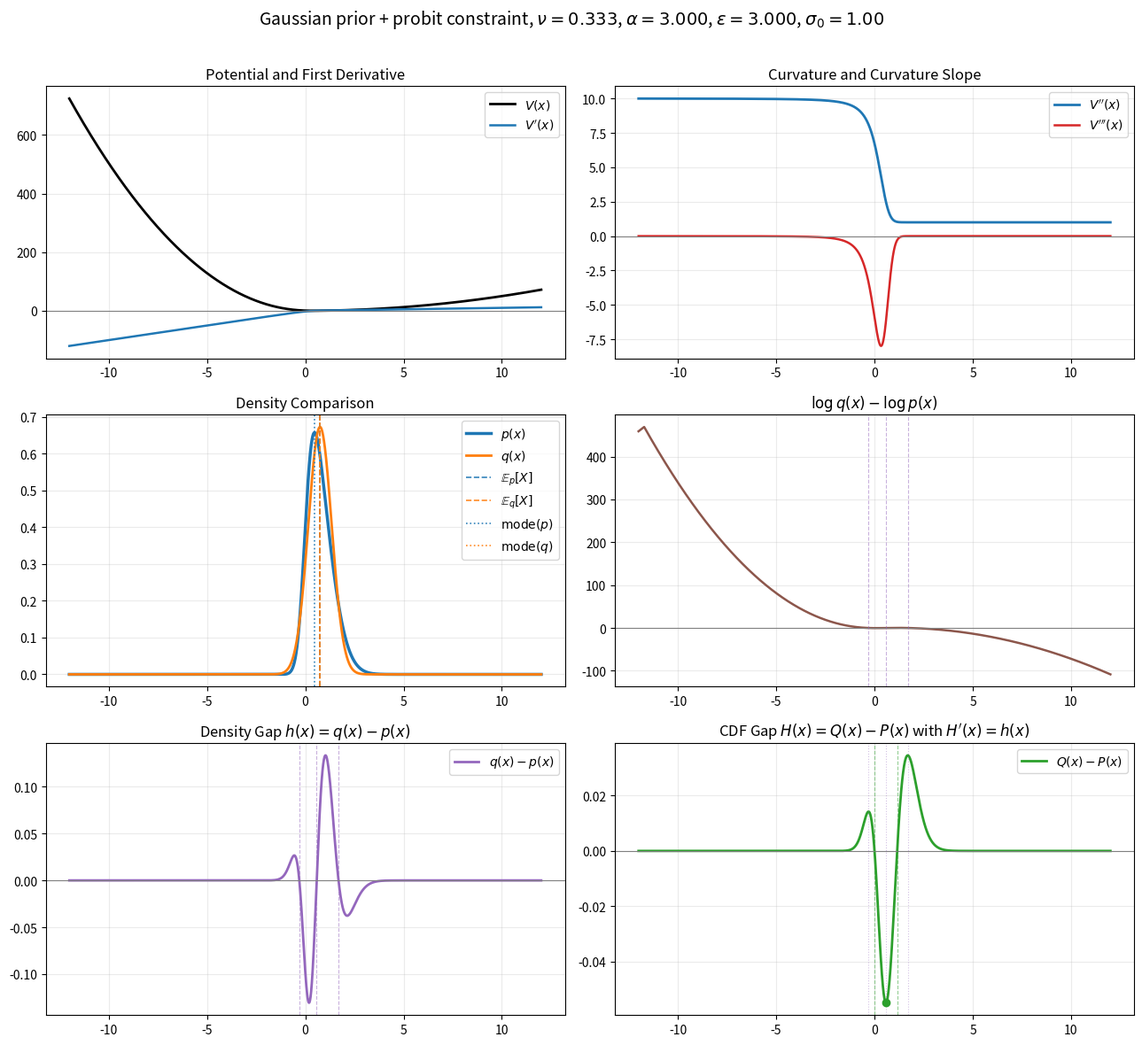

Recreate this plot in Python.
import argparse
import itertools
from pathlib import Path

import matplotlib.pyplot as plt
import numpy as np
from numpy.polynomial.hermite import hermgauss
from scipy.integrate import cumulative_trapezoid, quad
from scipy.optimize import brentq, minimize
from scipy.stats import norm


GH_ORDER = 80
GH_NODES, GH_WEIGHTS = hermgauss(GH_ORDER)


def inverse_mills_ratio(t):
    return np.exp(norm.logpdf(t) - norm.logcdf(t))


def V(x, alpha, sigma0):
    return 0.5 * (x / sigma0) ** 2 - norm.logcdf(alpha * x)


def V_prime(x, alpha, sigma0):
    t = alpha * x
    lam = inverse_mills_ratio(t)
    return x / sigma0**2 - alpha * lam


def V_prime2(x, alpha, sigma0):
    t = alpha * x
    lam = inverse_mills_ratio(t)
    return 1.0 / sigma0**2 + alpha**2 * lam * (t + lam)


def V_prime3(x, alpha):
    t = alpha * x
    lam = inverse_mills_ratio(t)
    return alpha**3 * lam * (1.0 - (t + lam) * (t + 2.0 * lam))


def log_unnormalized_p(x, alpha, sigma0):
    return -V(x, alpha=alpha, sigma0=sigma0)


def normalize_p(alpha, sigma0, radius):
    Z, _ = quad(
        lambda z: np.exp(log_unnormalized_p(z, alpha=alpha, sigma0=sigma0)),
        -radius,
        radius,
        epsabs=1e-12,
        epsrel=1e-12,
        limit=200,
    )
    return Z


def p_moments(alpha, sigma0, radius, Z):
    mean, _ = quad(
        lambda z: z * np.exp(log_unnormalized_p(z, alpha=alpha, sigma0=sigma0)) / Z,
        -radius,
        radius,
        epsabs=1e-11,
        epsrel=1e-11,
        limit=200,
    )
    second_moment, _ = quad(
        lambda z: z**2 * np.exp(log_unnormalized_p(z, alpha=alpha, sigma0=sigma0)) / Z,
        -radius,
        radius,
        epsabs=1e-11,
        epsrel=1e-11,
        limit=200,
    )
    return mean, second_moment - mean**2


def gh_expectation(func, mean, std, *args):
    samples = mean + np.sqrt(2.0) * std * GH_NODES
    return np.dot(GH_WEIGHTS, func(samples, *args)) / np.sqrt(np.pi)


def kl_q_to_p(params, alpha, sigma0):
    mean, log_std = params
    std = np.exp(log_std)
    entropy = 0.5 * np.log(2.0 * np.pi * np.e * std**2)
    expected_V = gh_expectation(V, mean, std, alpha, sigma0)
    return expected_V - entropy


def fit_variational_gaussian(alpha, sigma0, mean_init, var_init):
    result = minimize(
        kl_q_to_p,
        x0=np.array([mean_init, 0.5 * np.log(var_init)]),
        args=(alpha, sigma0),
        method="L-BFGS-B",
        bounds=[(None, None), (-8.0, 4.0)],
    )
    mean_q, log_std_q = result.x
    return mean_q, np.exp(log_std_q), result


def find_mode_p(alpha, sigma0, left=-10.0, right=10.0):
    return brentq(lambda z: V_prime(z, alpha=alpha, sigma0=sigma0), left, right)


def find_zero_crossings(x, y, atol=1e-10, rtol=1e-6):
    scale = np.max(np.abs(y))
    threshold = max(atol, rtol * scale)
    y_work = np.array(y, copy=True)
    y_work[np.abs(y_work) < threshold] = 0.0

    roots = []
    nz_idx = np.flatnonzero(y_work != 0.0)
    if len(nz_idx) < 2:
        return roots

    for left_idx, right_idx in zip(nz_idx[:-1], nz_idx[1:]):
        y_left = y_work[left_idx]
        y_right = y_work[right_idx]
        if y_left * y_right > 0.0:
            continue

        x_left = x[left_idx]
        x_right = x[right_idx]
        y_left_raw = y[left_idx]
        y_right_raw = y[right_idx]
        root = x_left - y_left_raw * (x_right - x_left) / (y_right_raw - y_left_raw)
        roots.append(root)

    unique_roots = []
    for root in roots:
        if not unique_roots or abs(root - unique_roots[-1]) > 1e-3:
            unique_roots.append(root)
    return unique_roots


def interp_value(x, y, x_star):
    return np.interp(x_star, x, y)


def format_roots(roots):
    if not roots:
        return "none"
    return ", ".join(f"{root:.4f}" for root in roots)


def sign_label(value, tol=1e-12):
    if value > tol:
        return "+"
    if value < -tol:
        return "-"
    return "0"


def summarize_sign_intervals(x, y, roots):
    boundaries = [x[0], *roots, x[-1]]
    intervals = []
    for left, right in zip(boundaries[:-1], boundaries[1:]):
        mask = (x >= left) & (x <= right)
        x_segment = x[mask]
        y_segment = y[mask]
        if len(y_segment) == 0:
            label = "0"
        else:
            rep_idx = int(np.argmax(np.abs(y_segment)))
            label = sign_label(y_segment[rep_idx])
        intervals.append(f"({left:.3f}, {right:.3f}): {label}")
    return " | ".join(intervals)


def parse_float_list(raw_value):
    if raw_value is None:
        return None
    values = []
    for token in raw_value.split(","):
        stripped = token.strip()
        if stripped:
            values.append(float(stripped))
    return values


def build_log_grid(min_value, max_value, num_points):
    if min_value <= 0.0 or max_value <= 0.0:
        raise ValueError("Log-grid endpoints must be positive.")
    if num_points < 2:
        raise ValueError("num_points must be at least 2.")
    return np.geomspace(min_value, max_value, num_points).tolist()


def sanitize_float_tag(value):
    return f"{value:.4f}".replace("-", "m").replace(".", "p")


def choose_log_ticks(values, max_ticks=10):
    unique_values = np.unique(np.array(values, dtype=float))
    if len(unique_values) <= max_ticks:
        return unique_values
    idx = np.linspace(0, len(unique_values) - 1, max_ticks, dtype=int)
    return unique_values[idx]


def save_figure_with_png(fig, output_path, dpi=220, bbox_inches="tight"):
    output_path = Path(output_path)
    fig.savefig(output_path, dpi=dpi, bbox_inches=bbox_inches)
    png_path = None
    if output_path.suffix.lower() == ".pdf":
        png_path = output_path.with_suffix(".png")
        fig.savefig(png_path, dpi=dpi, bbox_inches=bbox_inches)
    return png_path


def analyze_case(nu, sigma0, grid_size=4001):
    alpha = 1.0 / nu
    radius = 12.0 * sigma0
    epsilon = alpha * sigma0

    Z = normalize_p(alpha=alpha, sigma0=sigma0, radius=radius)
    mean_p, var_p = p_moments(alpha=alpha, sigma0=sigma0, radius=radius, Z=Z)
    mean_q, std_q, opt_result = fit_variational_gaussian(
        alpha=alpha, sigma0=sigma0, mean_init=mean_p, var_init=var_p
    )
    mode_p = find_mode_p(alpha=alpha, sigma0=sigma0, left=-radius, right=radius)
    mode_q = mean_q

    left = min(-radius, mean_p - 8.0 * np.sqrt(var_p), mean_q - 8.0 * std_q)
    right = max(radius, mean_p + 8.0 * np.sqrt(var_p), mean_q + 8.0 * std_q)
    x = np.linspace(left, right, grid_size)

    V_x = V(x, alpha=alpha, sigma0=sigma0)
    V1_x = V_prime(x, alpha=alpha, sigma0=sigma0)
    V2_x = V_prime2(x, alpha=alpha, sigma0=sigma0)
    V3_x = V_prime3(x, alpha=alpha)

    p_x = np.exp(log_unnormalized_p(x, alpha=alpha, sigma0=sigma0)) / Z
    q_x = norm.pdf(x, loc=mean_q, scale=std_q)
    h_x = q_x - p_x

    P_x = cumulative_trapezoid(p_x, x, initial=0.0)
    P_x /= P_x[-1]
    Q_x = norm.cdf(x, loc=mean_q, scale=std_q)
    H_x = Q_x - P_x

    v3_roots = find_zero_crossings(x, V3_x)
    h_roots = find_zero_crossings(x, h_x)
    H_roots = find_zero_crossings(x, H_x)

    h_root_extrema = [(root, interp_value(x, H_x, root)) for root in h_roots]
    max_cdf_gap_idx = int(np.argmax(np.abs(H_x)))
    max_cdf_gap_x = x[max_cdf_gap_idx]
    max_cdf_gap = H_x[max_cdf_gap_idx]

    return {
        "alpha": alpha,
        "nu": nu,
        "sigma0": sigma0,
        "epsilon": epsilon,
        "radius": radius,
        "Z": Z,
        "mean_p": mean_p,
        "var_p": var_p,
        "std_p": np.sqrt(var_p),
        "mean_q": mean_q,
        "std_q": std_q,
        "var_q": std_q**2,
        "mode_p": mode_p,
        "mode_q": mode_q,
        "kl_objective": opt_result.fun,
        "x": x,
        "V_x": V_x,
        "V1_x": V1_x,
        "V2_x": V2_x,
        "V3_x": V3_x,
        "p_x": p_x,
        "q_x": q_x,
        "h_x": h_x,
        "P_x": P_x,
        "Q_x": Q_x,
        "H_x": H_x,
        "v3_roots": v3_roots,
        "h_roots": h_roots,
        "H_roots": H_roots,
        "h_root_extrema": h_root_extrema,
        "max_cdf_gap_x": max_cdf_gap_x,
        "max_cdf_gap": max_cdf_gap,
        "sigma_gap": np.sqrt(var_p) - std_q,
        "var_gap": var_p - std_q**2,
    }


def build_figure(results):
    alpha = results["alpha"]
    nu = results["nu"]
    sigma0 = results["sigma0"]
    x = results["x"]
    V_x = results["V_x"]
    V1_x = results["V1_x"]
    V2_x = results["V2_x"]
    V3_x = results["V3_x"]
    p_x = results["p_x"]
    q_x = results["q_x"]
    h_x = results["h_x"]
    H_x = results["H_x"]
    v3_roots = results["v3_roots"]
    h_roots = results["h_roots"]
    H_roots = results["H_roots"]
    mean_p = results["mean_p"]
    mean_q = results["mean_q"]
    mode_p = results["mode_p"]
    mode_q = results["mode_q"]
    max_cdf_gap_x = results["max_cdf_gap_x"]
    max_cdf_gap = results["max_cdf_gap"]

    fig, axes = plt.subplots(3, 2, figsize=(13, 12))

    ax = axes[0, 0]
    ax.plot(x, V_x, label="$V(x)$", color="black", lw=2.0)
    ax.plot(x, V1_x, label="$V'(x)$", lw=1.8)
    ax.axhline(0.0, color="gray", lw=0.8)
    ax.set_title("Potential and First Derivative")
    ax.grid(alpha=0.25)
    ax.legend()

    ax = axes[0, 1]
    ax.plot(x, V2_x, label="$V''(x)$", color="tab:blue", lw=2.0)
    ax.plot(x, V3_x, label="$V'''(x)$", color="tab:red", lw=1.8)
    ax.axhline(0.0, color="gray", lw=0.8)
    for root in v3_roots:
        ax.axvline(root, color="tab:red", ls="--", lw=0.8, alpha=0.5)
    ax.set_title("Curvature and Curvature Slope")
    ax.grid(alpha=0.25)
    ax.legend()

    ax = axes[1, 0]
    ax.plot(x, p_x, label="$p(x)$", color="tab:blue", lw=2.5)
    ax.plot(x, q_x, label="$q(x)$", color="tab:orange", lw=2.0)
    ax.axvline(mean_p, color="tab:blue", ls="--", lw=1.2, alpha=0.9, label=r"$\mathbb{E}_p[X]$")
    ax.axvline(mean_q, color="tab:orange", ls="--", lw=1.2, alpha=0.9, label=r"$\mathbb{E}_q[X]$")
    ax.axvline(mode_p, color="tab:blue", ls=":", lw=1.2, alpha=0.9, label=r"$\mathrm{mode}(p)$")
    ax.axvline(mode_q, color="tab:orange", ls=":", lw=1.2, alpha=0.9, label=r"$\mathrm{mode}(q)$")
    ax.set_title("Density Comparison")
    ax.grid(alpha=0.25)
    ax.legend()

    ax = axes[1, 1]
    log_ratio = np.log(np.maximum(q_x, 1e-300)) - np.log(np.maximum(p_x, 1e-300))
    ax.plot(x, log_ratio, color="tab:brown", lw=1.8)
    ax.axhline(0.0, color="gray", lw=0.8)
    for root in h_roots:
        ax.axvline(root, color="tab:purple", ls="--", lw=0.8, alpha=0.5)
    ax.set_title(r"$\log q(x)-\log p(x)$")
    ax.grid(alpha=0.25)

    ax = axes[2, 0]
    ax.plot(x, h_x, label="$q(x)-p(x)$", color="tab:purple", lw=2.0)
    ax.axhline(0.0, color="gray", lw=0.8)
    for root in h_roots:
        ax.axvline(root, color="tab:purple", ls="--", lw=0.8, alpha=0.5)
    ax.set_title(r"Density Gap $h(x)=q(x)-p(x)$")
    ax.grid(alpha=0.25)
    ax.legend()

    ax = axes[2, 1]
    ax.plot(x, H_x, label="$Q(x)-P(x)$", color="tab:green", lw=2.0)
    ax.axhline(0.0, color="gray", lw=0.8)
    for root in H_roots:
        ax.axvline(root, color="tab:green", ls="--", lw=0.8, alpha=0.5)
    for root in h_roots:
        ax.axvline(root, color="tab:purple", ls=":", lw=0.8, alpha=0.4)
    ax.scatter([max_cdf_gap_x], [max_cdf_gap], color="tab:green", zorder=3)
    ax.set_title(r"CDF Gap $H(x)=Q(x)-P(x)$ with $H'(x)=h(x)$")
    ax.grid(alpha=0.25)
    ax.legend()

    fig.suptitle(
        rf"Gaussian prior + probit constraint, $\nu={nu:.3f}$, $\alpha={alpha:.3f}$, $\epsilon={results['epsilon']:.3f}$, $\sigma_0={sigma0:.2f}$",
        fontsize=14,
    )
    fig.tight_layout(rect=[0.0, 0.0, 1.0, 0.97])
    return fig


def build_text_summary(results):
    lines = [
        f"nu = {results['nu']:.6f}, alpha = {results['alpha']:.6f}, epsilon = {results['epsilon']:.6f}, sigma0 = {results['sigma0']:.6f}",
        f"Z = {results['Z']:.8f}",
        f"mean_p = {results['mean_p']:.6f}, var_p = {results['var_p']:.6f}, std_p = {results['std_p']:.6f}",
        f"mean_q = {results['mean_q']:.6f}, var_q = {results['var_q']:.6f}, std_q = {results['std_q']:.6f}",
        f"mode_p = {results['mode_p']:.6f}, mode_q = {results['mode_q']:.6f}",
        f"sigma_p - sigma_q = {results['sigma_gap']:.6e}",
        f"var_p - var_q = {results['var_gap']:.6e}",
        f"KL(q||p) objective (up to additive log Z) = {results['kl_objective']:.8f}",
        f"V''' zero crossings: {format_roots(results['v3_roots'])}",
        f"sign of V''' on intervals: {summarize_sign_intervals(results['x'], results['V3_x'], results['v3_roots'])}",
        f"q - p zero crossings: {format_roots(results['h_roots'])}",
        f"sign of q-p on intervals: {summarize_sign_intervals(results['x'], results['h_x'], results['h_roots'])}",
        f"Q - P zero crossings: {format_roots(results['H_roots'])}",
        f"sign of Q-P on intervals: {summarize_sign_intervals(results['x'], results['H_x'], results['H_roots'])}",
        f"max |Q-P| = {abs(results['max_cdf_gap']):.6e} at x = {results['max_cdf_gap_x']:.4f}",
    ]
    if results["h_root_extrema"]:
        lines.append("Q-P evaluated at roots of q-p (these are extrema of Q-P):")
        for root, value in results["h_root_extrema"]:
            lines.append(f"  x = {root:.4f}, Q-P = {value:.6e}")
    return "\n".join(lines)


def save_case_outputs(results, figure_path, text_path):
    figure_path.parent.mkdir(parents=True, exist_ok=True)
    text_path.parent.mkdir(parents=True, exist_ok=True)
    fig = build_figure(results)
    png_path = save_figure_with_png(fig, figure_path, dpi=220, bbox_inches="tight")
    plt.close(fig)
    summary_text = build_text_summary(results)
    text_path.write_text(summary_text + "\n", encoding="utf-8")
    return summary_text, png_path


def write_batch_summary(results_list, summary_path):
    header = [
        "nu",
        "alpha",
        "sigma0",
        "epsilon",
        "mean_p",
        "std_p",
        "mean_q",
        "std_q",
        "sigma_gap",
        "var_gap",
        "kl_objective",
        "max_abs_cdf_gap",
        "max_cdf_gap_x",
        "h_roots",
        "H_roots",
    ]
    lines = ["\t".join(header)]
    for results in results_list:
        row = [
            f"{results['nu']:.6g}",
            f"{results['alpha']:.6g}",
            f"{results['sigma0']:.6g}",
            f"{results['epsilon']:.6g}",
            f"{results['mean_p']:.8f}",
            f"{results['std_p']:.8f}",
            f"{results['mean_q']:.8f}",
            f"{results['std_q']:.8f}",
            f"{results['sigma_gap']:.8e}",
            f"{results['var_gap']:.8e}",
            f"{results['kl_objective']:.8f}",
            f"{abs(results['max_cdf_gap']):.8e}",
            f"{results['max_cdf_gap_x']:.8f}",
            format_roots(results["h_roots"]),
            format_roots(results["H_roots"]),
        ]
        lines.append("\t".join(row))
    summary_path.parent.mkdir(parents=True, exist_ok=True)
    summary_path.write_text("\n".join(lines) + "\n", encoding="utf-8")


def write_epsilon_curve_plot(results_list, output_path):
    grouped_results = {}
    for results in results_list:
        grouped_results.setdefault(results["sigma0"], []).append(results)

    fig, axes = plt.subplots(2, 1, figsize=(10, 10), sharex=True)
    epsilon_values = sorted({results["epsilon"] for results in results_list})
    tick_values = choose_log_ticks(epsilon_values)

    for sigma0 in sorted(grouped_results):
        group = sorted(grouped_results[sigma0], key=lambda item: item["epsilon"])
        eps = np.array([item["epsilon"] for item in group])
        std_p = np.array([item["std_p"] for item in group])
        std_q = np.array([item["std_q"] for item in group])

        axes[0].plot(
            eps,
            std_p,
            marker="o",
            lw=2.0,
            label=rf"$\sigma_p$, $\sigma_0={sigma0:.3g}$",
        )
        axes[0].plot(
            eps,
            std_q,
            marker="s",
            lw=2.0,
            ls="--",
            label=rf"$\sigma_q$, $\sigma_0={sigma0:.3g}$",
        )

        axes[1].plot(
            eps,
            std_p / sigma0,
            marker="o",
            lw=2.0,
            label=rf"$\sigma_p/\sigma_0$, $\sigma_0={sigma0:.3g}$",
        )
        axes[1].plot(
            eps,
            std_q / sigma0,
            marker="s",
            lw=2.0,
            ls="--",
            label=rf"$\sigma_q/\sigma_0$, $\sigma_0={sigma0:.3g}$",
        )

    axes[0].set_xscale("log")
    axes[0].set_ylabel("Standard Deviation")
    axes[0].set_title(r"$\sigma_p$ and $\sigma_q$ vs $\epsilon=\alpha\sigma_0$")
    axes[0].set_xticks(tick_values)
    axes[0].set_xticklabels([f"{tick:.3g}" for tick in tick_values])
    axes[0].grid(True, which="both", alpha=0.25)
    axes[0].legend(ncol=2, fontsize=9)

    axes[1].set_xscale("log")
    axes[1].set_xlabel(r"$\epsilon=\alpha\sigma_0$")
    axes[1].set_ylabel(r"Normalized Std ($/\sigma_0$)")
    axes[1].set_title(r"Normalized $\sigma_p$ and $\sigma_q$ vs $\epsilon$")
    axes[1].set_xticks(tick_values)
    axes[1].set_xticklabels([f"{tick:.3g}" for tick in tick_values], rotation=0)
    axes[1].grid(True, which="both", alpha=0.25)
    axes[1].legend(ncol=2, fontsize=9)

    fig.tight_layout()
    output_path.parent.mkdir(parents=True, exist_ok=True)
    png_path = save_figure_with_png(fig, output_path, dpi=220, bbox_inches="tight")
    plt.close(fig)
    return png_path


def main():
    parser = argparse.ArgumentParser(
        description="Analyze V, V', V'', V''', q-p and Q-P for a Gaussian prior with probit constraint."
    )
    parser.add_argument("--nu", type=float, default=1.0 / 3.0, help="Constraint softness nu = 1 / alpha.")
    parser.add_argument("--sigma0", type=float, default=1.0, help="Prior std of the Gaussian term.")
    parser.add_argument("--alpha", type=float, default=None, help="Legacy alias for alpha. Overrides --nu when provided.")
    parser.add_argument(
        "--nus",
        type=str,
        default=None,
        help="Comma-separated list of nu values for batch runs.",
    )
    parser.add_argument(
        "--alphas",
        type=str,
        default=None,
        help="Legacy alias for alpha lists. Converted internally to nu = 1 / alpha.",
    )
    parser.add_argument(
        "--sigma0s",
        type=str,
        default=None,
        help="Comma-separated list of sigma0 values for batch runs.",
    )
    parser.add_argument(
        "--epsilons",
        type=str,
        default=None,
        help="Comma-separated list of epsilon = alpha * sigma0 values for dense curve sweeps.",
    )
    parser.add_argument("--epsilon-min", type=float, default=None, help="Minimum epsilon for an automatic log-spaced epsilon grid.")
    parser.add_argument("--epsilon-max", type=float, default=None, help="Maximum epsilon for an automatic log-spaced epsilon grid.")
    parser.add_argument("--num-epsilon", type=int, default=25, help="Number of epsilon points in automatic log-spaced sweeps.")
    parser.add_argument(
        "--output",
        type=str,
        default="nonconvex_p_q_analysis.pdf",
        help="Path to the saved figure for single-case mode.",
    )
    parser.add_argument(
        "--outdir",
        type=str,
        default="nonconvex_p_q_outputs",
        help="Directory for batch outputs.",
    )
    parser.add_argument(
        "--summary-name",
        type=str,
        default="batch_summary.txt",
        help="Filename for the batch summary table.",
    )
    parser.add_argument(
        "--curve-name",
        type=str,
        default="sigma_vs_epsilon.pdf",
        help="Filename for the batch epsilon-curve summary plot.",
    )
    parser.add_argument("--show", action="store_true", help="Also show the figure interactively in single-case mode.")
    args = parser.parse_args()

    sigma0_list = parse_float_list(args.sigma0s) or [args.sigma0]
    epsilon_list = parse_float_list(args.epsilons)
    if epsilon_list is None and args.epsilon_min is not None and args.epsilon_max is not None:
        epsilon_list = build_log_grid(args.epsilon_min, args.epsilon_max, args.num_epsilon)

    if epsilon_list is not None:
        case_list = []
        for sigma0, epsilon in itertools.product(sigma0_list, epsilon_list):
            nu = sigma0 / epsilon
            case_list.append((nu, sigma0))
    else:
        if args.alphas is not None:
            alpha_list = parse_float_list(args.alphas)
            nu_list = [1.0 / alpha for alpha in alpha_list]
        else:
            nu_list = parse_float_list(args.nus)
            if nu_list is None:
                nu_value = 1.0 / args.alpha if args.alpha is not None else args.nu
                nu_list = [nu_value]
        case_list = list(itertools.product(nu_list, sigma0_list))

    is_batch = len(case_list) > 1 or args.nus is not None or args.alphas is not None or args.sigma0s is not None or epsilon_list is not None

    if is_batch:
        outdir = Path(args.outdir)
        results_list = []
        for nu, sigma0 in case_list:
            results = analyze_case(nu=nu, sigma0=sigma0)
            stem = (
                f"nu_{sanitize_float_tag(results['nu'])}"
                f"__sigma0_{sanitize_float_tag(sigma0)}"
                f"__eps_{sanitize_float_tag(results['epsilon'])}"
            )
            figure_path = outdir / f"{stem}.pdf"
            text_path = outdir / f"{stem}.txt"
            _, png_path = save_case_outputs(results, figure_path=figure_path, text_path=text_path)
            results_list.append(results)
            print(
                f"[saved] nu={results['nu']:.4f}, alpha={results['alpha']:.4f}, "
                f"epsilon={results['epsilon']:.4f}, sigma0={sigma0:.4f}"
            )
            print(f"  figure: {figure_path.resolve()}")
            if png_path is not None:
                print(f"  png:    {png_path.resolve()}")
            print(f"  text:   {text_path.resolve()}")
        summary_path = outdir / args.summary_name
        write_batch_summary(results_list, summary_path)
        curve_path = outdir / args.curve_name
        curve_png_path = write_epsilon_curve_plot(results_list, curve_path)
        print(f"batch summary saved to: {summary_path.resolve()}")
        print(f"epsilon curve plot saved to: {curve_path.resolve()}")
        if curve_png_path is not None:
            print(f"epsilon curve png saved to: {curve_png_path.resolve()}")
        return

    nu_value, sigma0_value = case_list[0]
    results = analyze_case(nu=nu_value, sigma0=sigma0_value)
    output_path = Path(args.output)
    if output_path.suffix == "":
        output_path = output_path.with_suffix(".pdf")
    text_path = output_path.with_suffix(".txt")
    summary_text, png_path = save_case_outputs(results, figure_path=output_path, text_path=text_path)
    print(summary_text)
    print(f"figure saved to: {output_path.resolve()}")
    if png_path is not None:
        print(f"png saved to: {png_path.resolve()}")
    print(f"text summary saved to: {text_path.resolve()}")

    if args.show:
        fig = build_figure(results)
        plt.show()
        plt.close(fig)


if __name__ == "__main__":
    main()
